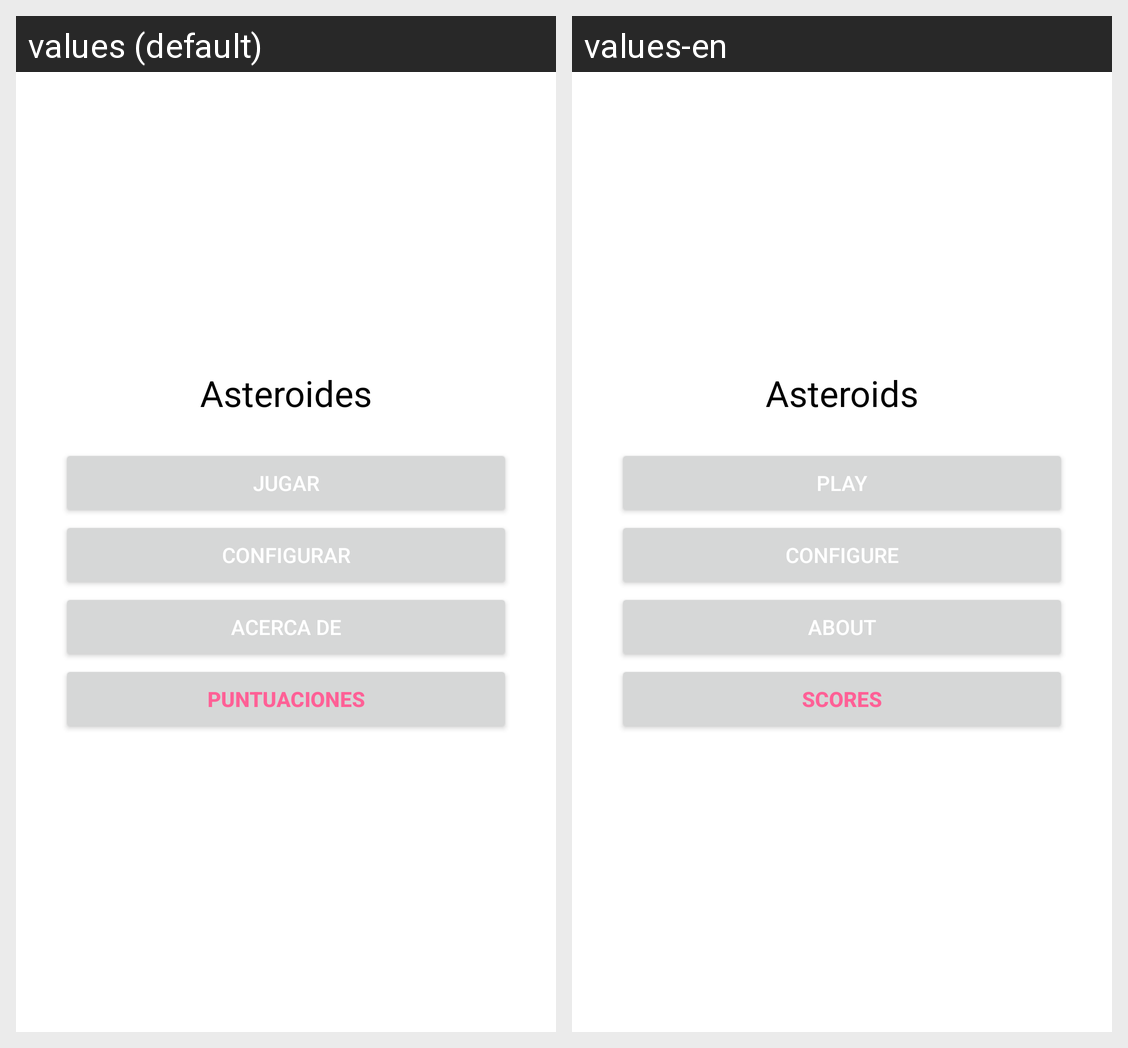

The same Android screen rendered under two of its app's locales, left to right. List the strings drawn on it with the default value and each locale's translation.
Android screen res/layout/activity_main.xml rendered under 2 locales, left to right: values (default), values-en. Device: Nexus 5 (rendered at 1080×1920; each locale shown at half size, 540×960, under a caption strip naming it); theme Theme.Asteroides.
Strings drawn on this screen, with the default value and each locale's value (text and hints the layout hard-codes, and strings that could not be matched under every locale, appear in the picture but are not listed):

Asteroides
  values: Asteroides
  values-en: Asteroids

Jugar
  values: Jugar
  values-en: Play

Configurar
  values: Configurar
  values-en: Configure

AcercaDe
  values: Acerca De
  values-en: About

Salir
  values: Puntuaciones
  values-en: Scores
